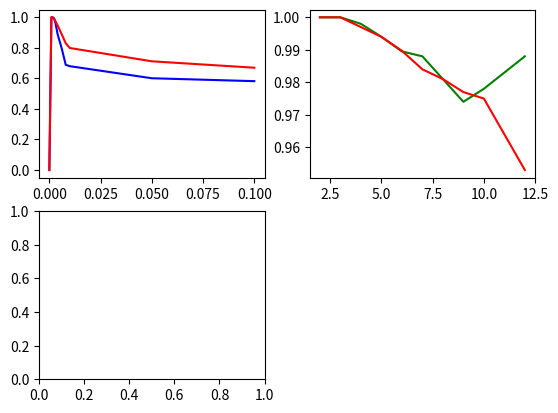

The script that saved this image: (Note: this script raises an exception after producing the figure.)
# -*- coding: utf-8 -*-
import matplotlib.pyplot as plt
#learningRate
x1=[0,0.001,0.0015,0.002,0.0025,0.003,0.0035,0.004,0.006,0.008,0.01,0.05,0.1]
#x1_1=[1.5,1.1,0.9,0.4,0.1,0.07,0.05,0.03,0.01,0.007,0.003,0.002,0.0015,0.001,0]
tr_ks_learningRate=[0,1.0,1.0,0.998,0.988,0.961,0.927,0.891,0.798,0.689,0.680,0.601,0.582]
val_ks_learningRate=[0,1.0,1.0,0.994,0.984,0.974,0.960,0.948,0.890,0.830,0.799,0.712,0.670]
#tr_ks_learningRate=[0,1.0,0.985,0.883,0.740,0.672,0.658,0.646,0.611,0.590,0.518,0.487,0.449,0.441]
#val_ks_learningRate=[0,1.0,0.984,0.934,0.857,0.742,0.670,0.639,0.606,0.574,0.507,0.305,0.467,0.343]
#tr_ks_learningRate=[0,1.0,0.999,0.977,0.918,0.877,0.756,0.680,0.657,0.623,0.538,0.518,0.484,0.467]
#val_ks_learningRate=[0,1.0,1.0,0.980,0.941,0.922,0.840,0.732,0.657,0.614,0.554,0.508,0.455,0.480]
#tr_ks_learningRate=[0,1.0,0.991,0.938,0.869,0.769,0.682,0.666,0.653,0.646,0.623,0.528,0.493,0.459,0.440]
#val_ks_learningRate=[0,1.0,0.988,0.949,0.916,0.833,0.727,0.656,0.629,0.609,0.595,0.455,0.416,0.299,0.258]
#tr_ks_learningRate=[0,0.987,0.876,0.773,0.698,0.685,0.674,0.662,0.637,0.511]
#val_ks_learningRate=[0,0.976,0.867,0.755,0.639,0.535,0.524,0.514,0.480,0.379]
#tr_ks_learningRate=[0,]
#val_ks_learningRate=[0,]
#tr_ks_learningRate=[0,1,0.99,0.924,0.726,0.687,0.493,0.393,0.29,0.197,0.186,0.1547]
#val_ks_learningRate=[0,1,0.983,0.973,0.885,0.854,0.611,0.575,0.186,0.403,0.094,0.274]
#tr_ks_learningRate=[0,1,0.987,0.935,0.837,0.693,0.640,0.455,0.377,0.329,0.301,0.228,0.178,0.193,0.158]
#val_ks_learningRate=[0,1,0.976,0.958,0.915,0.795,0.694,0.332,0.496,0.185,0.163,0.117,0.344,0.174,0.089]
#tr_ks_learningRate=[0.9147,0.7144,0.57568,0.39122,0.2246,0.2102,0.1381,0.1298,0.12651,0.1047,0.1205,0.1056,0.1043,0.0742,0]
#val_ks_learningRate=[0.77933,0.712,0.6078,0.5261,0.2479,0.2301,0.1393,0.1525,0.083,0.1344,0.1026,0.1104,0.1868,0.03861,0]

#maxDepth
#原则还是尽可能的使用特征吧！树的深度尽量深！但是要满足完全生长二叉树的2^k-1的公式啊！
x2=[2,3,4,5,6,7,8,9,10,12]
tr_ks_maxDepth=[1.0,1.0,0.998,0.994,0.9895,0.988,0.981,0.974,0.978,0.988]
val_ks_maxDepth=[1.0,1.0,0.997,0.994,0.9897,0.984,0.981,0.977,0.975,0.953]
#tr_ks_maxDepth=[1.0,1.0,0.9996,0.99442,0.989,0.987,0.985,0.985,0.989,0.993]
#val_ks_maxDepth=[1.0,1.0,1.0,0.99357,0.991,0.986,0.984,0.977,0.966,0.941]
#tr_ks_maxDepth=[1.0,1.0,0.995,0.995,0.986,0.977,0.971,0.969,0.976,0.990]
#val_ks_maxDepth=[1.0,1.0,0.990,0.990,0.989,0.980,0.968,0.961,0.944,0.930]
#tr_ks_maxDepth=[0.99,0.991,0.959,0.920,0.902,0.891,0.869,0.852,0.841,0.888]
#val_ks_maxDepth=[0.986,0.986,0.964,0.938,0.939,0.931,0.914,0.903,0.880,0.851]
#tr_ks_maxDepth=[1.0,0.991,0.990,0.978,0.925,0.902,0.876,0.860,0.830,0.832]
#val_ks_maxDepth=[1.0,0.981,0.978,0.952,0.897,0.886,0.866,0.844,0.813,0.777]
#tr_ks_maxDepth=[]
#val_ks_maxDepth=[]
#tr_ks_maxDepth=[0.999,0.980,0.962,0.965,0.968,0.951,0.942,0.924,0.923,0.923,0.954,0.961,0.989]
#val_ks_maxDepth=[0.999,0.985,0.98,0.982,0.973,0.978,0.974,0.973,0.953,0.918,0.937,0.844,0.542]
#tr_ks_maxDepth=[0.954,0.955,0.946,0.944,0.935,0.935,0.931,0.942,0.958,0.966,0.979,0.995,0.998]
#val_ks_maxDepth=[0.970,0.970,0.964,0.963,0.959,0.953,0.941,0.912,0.873,0.897,0.7716,0.683,0.578]
#tr_ks_maxDepth=[0.866,0.8084,0.7050,0.6528,0.715,0.7841,0.842,0.934,0.97]
#val_ks_maxDepth=[0.906,0.8982,0.857,0.7612,0.714,0.7082,0.655,0.5942,0.548]

#n_Estimators
x3=[180,200,210,225,250,275,280,285,290,300,400]
tr_ks_nE=[]
val_ks_nE=[]
#tr_ks_nE=[1.0,1.0,1.0,1.0,0.999,0.995,0.987,0.985,0.982,0.975,0.968,0.863]
#val_ks_nE=[1.0,1.0,0.999,0.998,0.997,0.994,0.986,0.984,0.981,0.981,0.978,0.922]
#tr_ks_nE=[0.9960,0.994,0.990,0.985,0.980,0.977,0.976,0.974,0.971,0.968,0.963,0.9581,0.935,0.927,0.922,0.894]
#val_ks_nE=[0.9958,0.990,0.989,0.988,0.983,0.980,0.978,0.975,0.973,0.969,0.964,0.9576,0.947,0.945,0.944,0.935]
#tr_ks_nE=[0.976,0.925,0.909,0.902,0.896,0.891,0.883,0.879,0.830]
#val_ks_nE=[0.985,0.945,0.941,0.940,0.936,0.931,0.930,0.923,0.885]
#tr_ks_nE=[0.949,0.940,0.929,0.914,0.902,0.895,0.887,0.836]
#val_ks_nE=[0.934,0.928,0.919,0.902,0.886,0.878,0.873,0.817]
#tr_ks_nE=[]
#val_ks_nE=[]
#tr_ks_nE=[1,1,0.997,0.993,0.981,0.971,0.968,0.95,0.917,0.874,0.832,]
#val_ks_nE=[1,1,0.999,0.991,0.985,0.981,0.978,0.975,0.969,0.938,0.923]
#tr_ks_nE=[1,1,0.997,0.994,0.988,0.949,0.928,0.897,0.817,0.789,0.760,0.68]
#val_ks_nE=[1,1,0.981,0.976,0.956,0.942,0.937,0.930,0.913,0.902,0.895,0.86]
#tr_ks_nE=[1,0.995,0.9676,0.9,0.8,0.73,0.7150,0.687]
#val_ks_nE=[1,0.94,0.8471,0.77,0.74,0.719,0.717,0.676]

#plot
ax1=plt.subplot(2,2,1)
#1
ax1.plot(x1,tr_ks_learningRate,c='b')
ax1.plot(x1,val_ks_learningRate,c='r')
#ax1.xticks(x1)
#2
ax2=plt.subplot(2,2,2)
ax2.plot(x2,tr_ks_maxDepth,c='g')
ax2.plot(x2,val_ks_maxDepth,c='r')
#ax2.xticks(x2)
#3
ax3=plt.subplot(2,2,3)
ax3.plot(x3,tr_ks_nE,c='y')
ax3.plot(x3,val_ks_nE,c='r')
#ax3.xticks(x3)
#show()
plt.show()